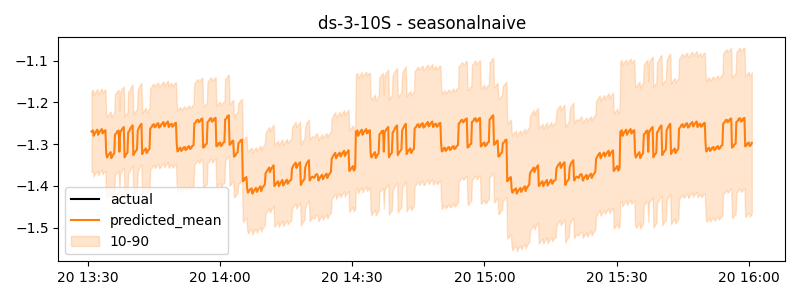

Data behind this chart, as committed beside it:
timestamp, actual, predicted
2024-11-20 13:30:50, -1.436, -1.27
2024-11-20 13:31:00, -1.433, -1.269
2024-11-20 13:31:10, -1.4, -1.267
2024-11-20 13:31:20, -1.395, -1.28
2024-11-20 13:31:30, -1.392, -1.277
2024-11-20 13:31:40, -1.388, -1.273
2024-11-20 13:31:50, -1.386, -1.271
2024-11-20 13:32:00, -1.384, -1.268
2024-11-20 13:32:10, -1.382, -1.266
2024-11-20 13:32:20, -1.392, -1.278
2024-11-20 13:32:30, -1.389, -1.274
2024-11-20 13:32:40, -1.386, -1.271
2024-11-20 13:32:50, -1.383, -1.269
2024-11-20 13:33:00, -1.381, -1.266
2024-11-20 13:33:10, -1.379, -1.264
2024-11-20 13:33:20, -1.441, -1.275
2024-11-20 13:33:30, -1.438, -1.273
2024-11-20 13:33:40, -1.435, -1.269
2024-11-20 13:33:50, -1.432, -1.268
2024-11-20 13:34:00, -1.43, -1.267
2024-11-20 13:34:10, -1.428, -1.322
2024-11-20 13:34:20, -1.439, -1.332
2024-11-20 13:34:30, -1.437, -1.33
2024-11-20 13:34:40, -1.432, -1.326
2024-11-20 13:34:50, -1.431, -1.324
2024-11-20 13:35:00, -1.429, -1.322
2024-11-20 13:35:10, -1.39, -1.319
2024-11-20 13:35:20, -1.388, -1.334
2024-11-20 13:35:30, -1.387, -1.331
2024-11-20 13:35:40, -1.382, -1.327
2024-11-20 13:35:50, -1.381, -1.324
2024-11-20 13:36:00, -1.378, -1.322
2024-11-20 13:36:10, -1.376, -1.277
2024-11-20 13:36:20, -1.389, -1.275
2024-11-20 13:36:30, -1.388, -1.274
2024-11-20 13:36:40, -1.383, -1.27
2024-11-20 13:36:50, -1.382, -1.269
2024-11-20 13:37:00, -1.381, -1.268
2024-11-20 13:37:10, -1.424, -1.318
2024-11-20 13:37:20, -1.436, -1.273
2024-11-20 13:37:30, -1.433, -1.269
2024-11-20 13:37:40, -1.429, -1.266
2024-11-20 13:37:50, -1.427, -1.264
2024-11-20 13:38:00, -1.425, -1.261
2024-11-20 13:38:10, -1.423, -1.259
2024-11-20 13:38:20, -1.435, -1.332
2024-11-20 13:38:30, -1.432, -1.328
2024-11-20 13:38:40, -1.429, -1.325
2024-11-20 13:38:50, -1.427, -1.323
2024-11-20 13:39:00, -1.424, -1.321
2024-11-20 13:39:10, -1.386, -1.272
2024-11-20 13:39:20, -1.384, -1.27
2024-11-20 13:39:30, -1.379, -1.267
2024-11-20 13:39:40, -1.374, -1.262
2024-11-20 13:39:50, -1.372, -1.26
2024-11-20 13:40:00, -1.37, -1.258
2024-11-20 13:40:10, -1.367, -1.255
2024-11-20 13:40:20, -1.379, -1.326
2024-11-20 13:40:30, -1.376, -1.323
2024-11-20 13:40:40, -1.373, -1.32
... 840 more rows
